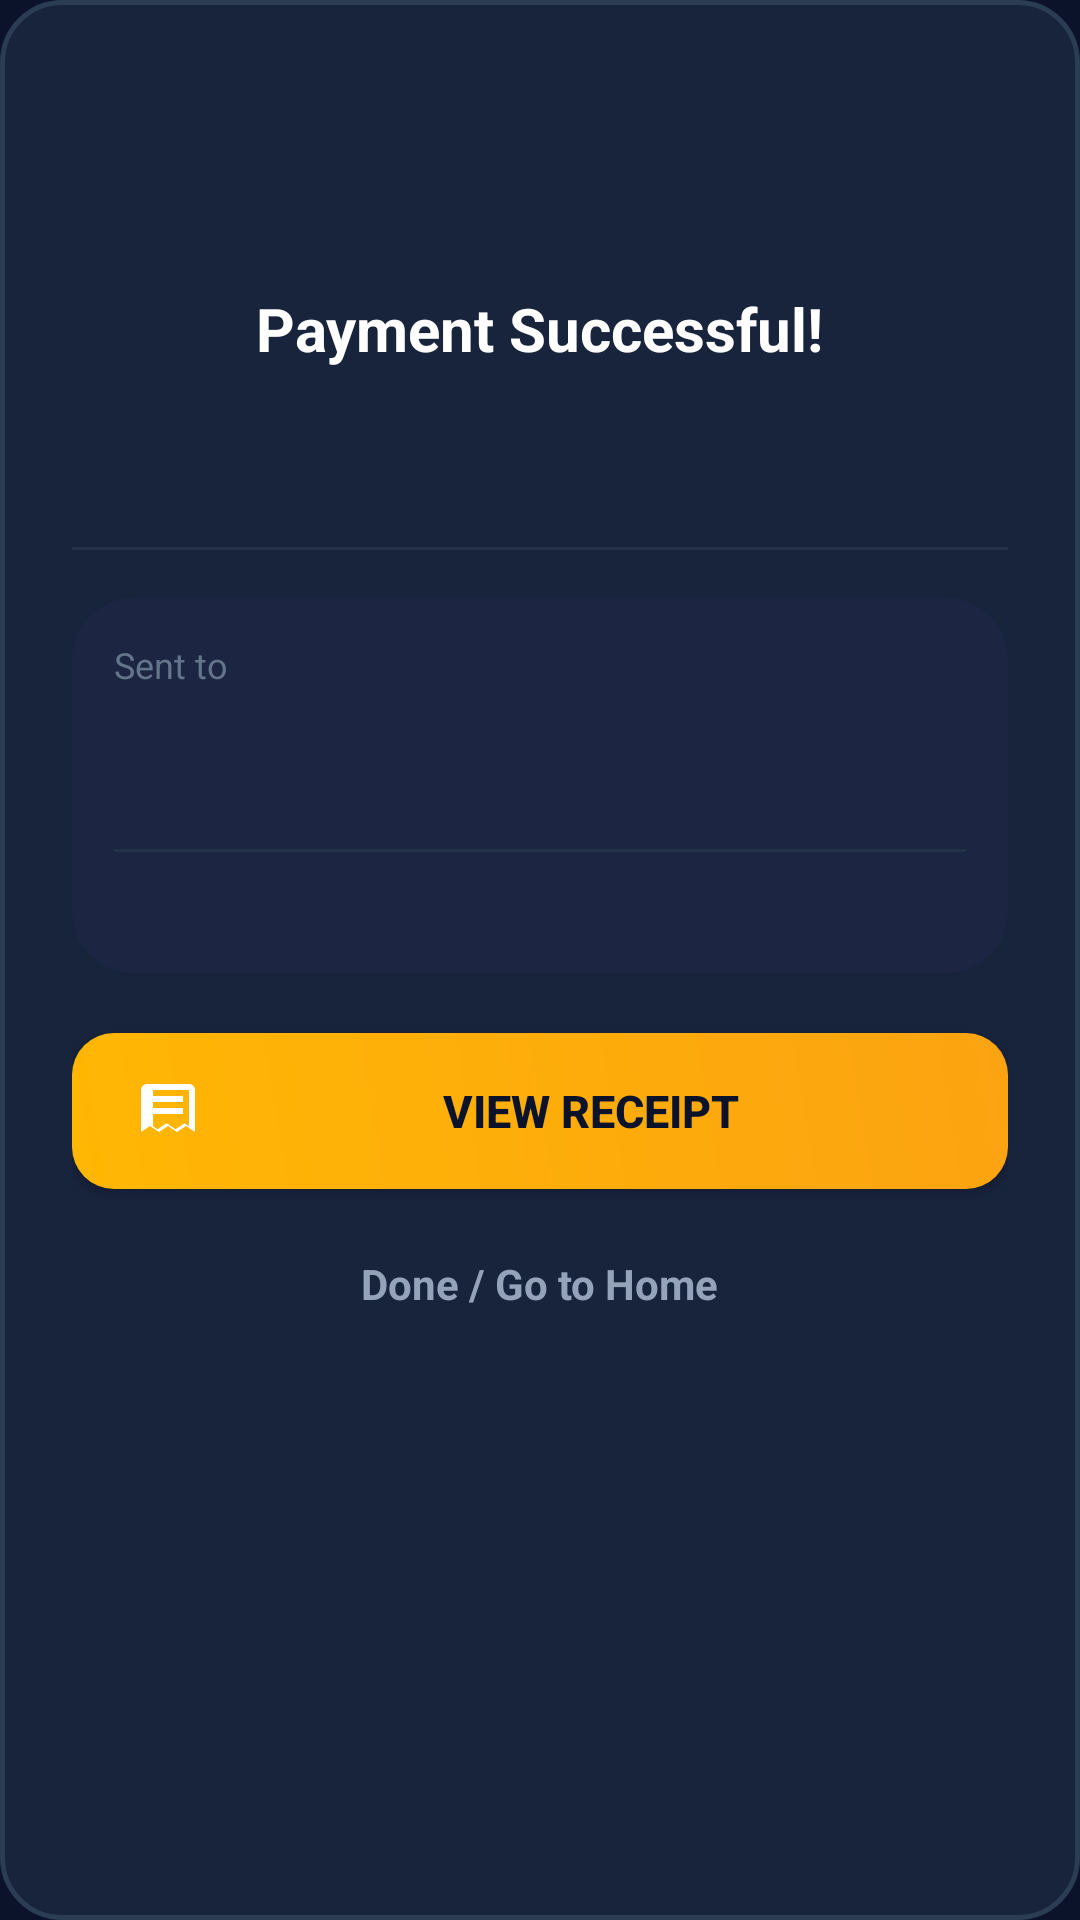

Reconstruct the res/layout file that produces this screen, plus the resources it refers to.
<!-- AndroidManifest.xml: application theme Theme.VendorCoinPay -->
<!-- res/layout/dialog_payment_success.xml -->
<?xml version="1.0" encoding="utf-8"?>
<LinearLayout xmlns:android="http://schemas.android.com/apk/res/android"
    xmlns:app="http://schemas.android.com/apk/res-auto"
    xmlns:tools="http://schemas.android.com/tools"
    android:layout_width="match_parent"
    android:layout_height="wrap_content"
    android:background="@drawable/bg_receipt_card"
    android:orientation="vertical"
    android:padding="24dp">

    
    <ImageView
        android:layout_width="60dp"
        android:layout_height="60dp"
        android:layout_gravity="center_horizontal"
        android:src="@drawable/ic_check_circle"
        app:tint="@color/color_success" />

    <TextView
        android:layout_width="wrap_content"
        android:layout_height="wrap_content"
        android:layout_gravity="center_horizontal"
        android:layout_marginTop="12dp"
        android:text="Payment Successful!"
        android:textColor="@color/text_primary"
        android:textSize="20sp"
        android:textStyle="bold" />

    
    <TextView
        android:id="@+id/tvSuccessAmount"
        android:layout_width="wrap_content"
        android:layout_height="wrap_content"
        android:layout_gravity="center_horizontal"
        android:layout_marginTop="6dp"
        android:textColor="@color/gold_primary"
        android:textSize="28sp"
        android:textStyle="bold"
        tools:text="150 Coins" />

    <View
        android:layout_width="match_parent"
        android:layout_height="1dp"
        android:layout_marginVertical="16dp"
        android:background="@color/divider_color" />

    
    <LinearLayout
        android:layout_width="match_parent"
        android:layout_height="wrap_content"
        android:background="@drawable/bg_pill"
        android:backgroundTint="@color/bg_surface"
        android:orientation="vertical"
        android:padding="14dp">

        <TextView
            android:layout_width="wrap_content"
            android:layout_height="wrap_content"
            android:text="Sent to"
            android:textColor="@color/text_muted"
            android:textSize="12sp" />

        <TextView
            android:id="@+id/tvSuccessReceiverName"
            android:layout_width="wrap_content"
            android:layout_height="wrap_content"
            android:layout_marginTop="2dp"
            android:textColor="@color/text_primary"
            android:textSize="16sp"
            android:textStyle="bold"
            tools:text="Bob Verma" />

        <TextView
            android:id="@+id/tvSuccessReceiverCode"
            android:layout_width="wrap_content"
            android:layout_height="wrap_content"
            android:layout_marginTop="2dp"
            android:textColor="@color/gold_light"
            android:textSize="13sp"
            tools:text="VC-216648" />

        <View
            android:layout_width="match_parent"
            android:layout_height="1dp"
            android:layout_marginVertical="10dp"
            android:background="@color/divider_color" />

        <TextView
            android:id="@+id/tvSuccessRefId"
            android:layout_width="wrap_content"
            android:layout_height="wrap_content"
            android:textColor="@color/text_secondary"
            android:textSize="12sp"
            tools:text="Ref: TXN-611776B07E5D" />
    </LinearLayout>

    
    <androidx.appcompat.widget.AppCompatButton
        android:id="@+id/btnViewReceipt"
        android:layout_width="match_parent"
        android:layout_height="52dp"
        android:layout_marginTop="20dp"
        android:background="@drawable/bg_gold_button"
        android:drawableStart="@drawable/ic_receipt"
        android:drawablePadding="10dp"
        android:paddingHorizontal="20dp"
        android:text="VIEW RECEIPT"
        android:textColor="@color/bg_dark"
        android:textSize="15sp"
        android:textStyle="bold" />

    
    <TextView
        android:id="@+id/btnSuccessDone"
        android:layout_width="wrap_content"
        android:layout_height="wrap_content"
        android:layout_gravity="center_horizontal"
        android:layout_marginTop="14dp"
        android:background="?attr/selectableItemBackgroundBorderless"
        android:padding="8dp"
        android:text="Done / Go to Home"
        android:textColor="@color/text_secondary"
        android:textSize="14sp"
        android:textStyle="bold" />

</LinearLayout>
<!-- resources referenced by this layout -->
<resources>
  <color name="bg_dark">#0B132B</color>
  <color name="bg_surface">#1C2541</color>
  <color name="color_success">#2EC4B6</color>
  <color name="divider_color">#233247</color>
  <color name="gold_light">#FFE49E</color>
  <color name="gold_primary">#FFB703</color>
  <color name="text_muted">#64748B</color>
  <color name="text_primary">#FFFFFF</color>
  <color name="text_secondary">#94A3B8</color>
  <!-- drawable bg_gold_button (drawable) -->
  <?xml version="1.0" encoding="utf-8"?>
  <ripple xmlns:android="http://schemas.android.com/apk/res/android"
      android:color="#40000000">
      <item>
          <shape android:shape="rectangle">
              <gradient
                  android:angle="45"
                  android:startColor="@color/gold_primary"
                  android:endColor="@color/gold_accent" />
              <corners android:radius="14dp" />
          </shape>
      </item>
  </ripple>
  <!-- drawable bg_pill (drawable) -->
  <?xml version="1.0" encoding="utf-8"?>
  <ripple xmlns:android="http://schemas.android.com/apk/res/android"
      android:color="#33FFB703">
      <item>
          <shape android:shape="rectangle">
              <solid android:color="@color/bg_surface" />
              <corners android:radius="20dp" />
              <stroke
                  android:width="1dp"
                  android:color="@color/border_color" />
          </shape>
      </item>
  </ripple>
  <!-- drawable bg_receipt_card (drawable) -->
  <?xml version="1.0" encoding="utf-8"?>
  <shape xmlns:android="http://schemas.android.com/apk/res/android"
      android:shape="rectangle">
      <solid android:color="@color/bg_dialog" />
      <stroke
          android:width="1.5dp"
          android:color="@color/border_color" />
      <corners android:radius="20dp" />
  </shape>
  <!-- drawable ic_receipt (drawable) -->
  <vector xmlns:android="http://schemas.android.com/apk/res/android"
      android:width="24dp"
      android:height="24dp"
      android:viewportWidth="24"
      android:viewportHeight="24">
      <path
          android:fillColor="@android:color/white"
          android:pathData="M19,3H5c-1.1,0 -2,0.9 -2,2v14l3,-2 3,2 3,-2 3,2 3,-2 3,2V5c0,-1.1 -0.9,-2 -2,-2zm0,14.09l-1.5,-1 -3,2 -3,-2 -3,2 -1.5,-1V5h12v12.09zM7,7h10v2H7V7zm0,4h10v2H7v-2z"/>
  </vector>
  <style name="Theme.VendorCoinPay" parent="Theme.MaterialComponents.DayNight.NoActionBar">
          
          <item name="colorPrimary">@color/gold_primary</item>
          <item name="colorPrimaryVariant">@color/gold_dark</item>
          <item name="colorOnPrimary">@color/bg_dark</item>
  
          
          <item name="colorSecondary">@color/gold_accent</item>
          <item name="colorSecondaryVariant">@color/gold_light</item>
          <item name="colorOnSecondary">@color/bg_dark</item>
  
          
          <item name="android:statusBarColor">@color/bg_dark</item>
          <item name="android:windowLightStatusBar" tools:targetApi="m">false</item>
          <item name="android:navigationBarColor">@color/bg_surface</item>
  
          
          <item name="android:windowBackground">@color/bg_dark</item>
          <item name="colorSurface">@color/bg_surface</item>
          <item name="colorOnSurface">@color/text_primary</item>
      </style>
  <color name="gold_accent">#FCA311</color>
  <color name="border_color">#2B3D52</color>
  <color name="bg_dialog">#18233C</color>
  <color name="gold_dark">#D48B00</color>
</resources>
